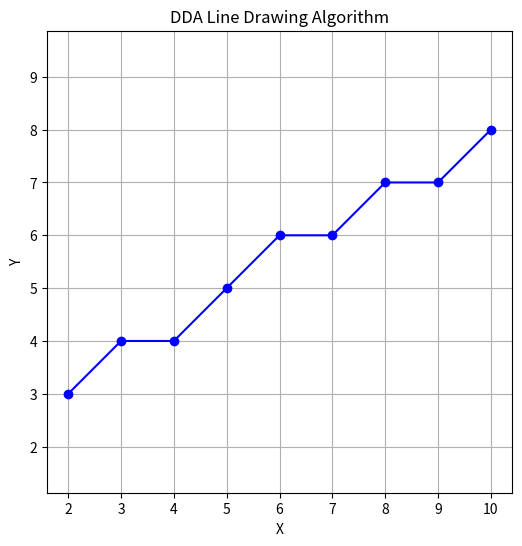

Reproduce this figure in Python.
import matplotlib.pyplot as plt

def dda_line(x1, y1, x2, y2):
    x_points = []
    y_points = []

    dx = x2 - x1
    dy = y2 - y1

    steps = max(abs(dx), abs(dy))

    x_inc = dx / steps
    y_inc = dy / steps

    x, y = x1, y1

    for i in range(steps + 1):
        x_points.append(round(x))
        y_points.append(round(y))
        x += x_inc
        y += y_inc

    return x_points, y_points


def plot_dda(x1, y1, x2, y2):
    x, y = dda_line(x1, y1, x2, y2)

    plt.figure(figsize=(6, 6))
    plt.plot(x, y, marker='o', linestyle='-', color='blue')
    plt.title("DDA Line Drawing Algorithm")
    plt.xlabel("X")
    plt.ylabel("Y")
    plt.grid(True)
    plt.axis('equal')
    plt.show()

plot_dda(2, 3, 10, 8)